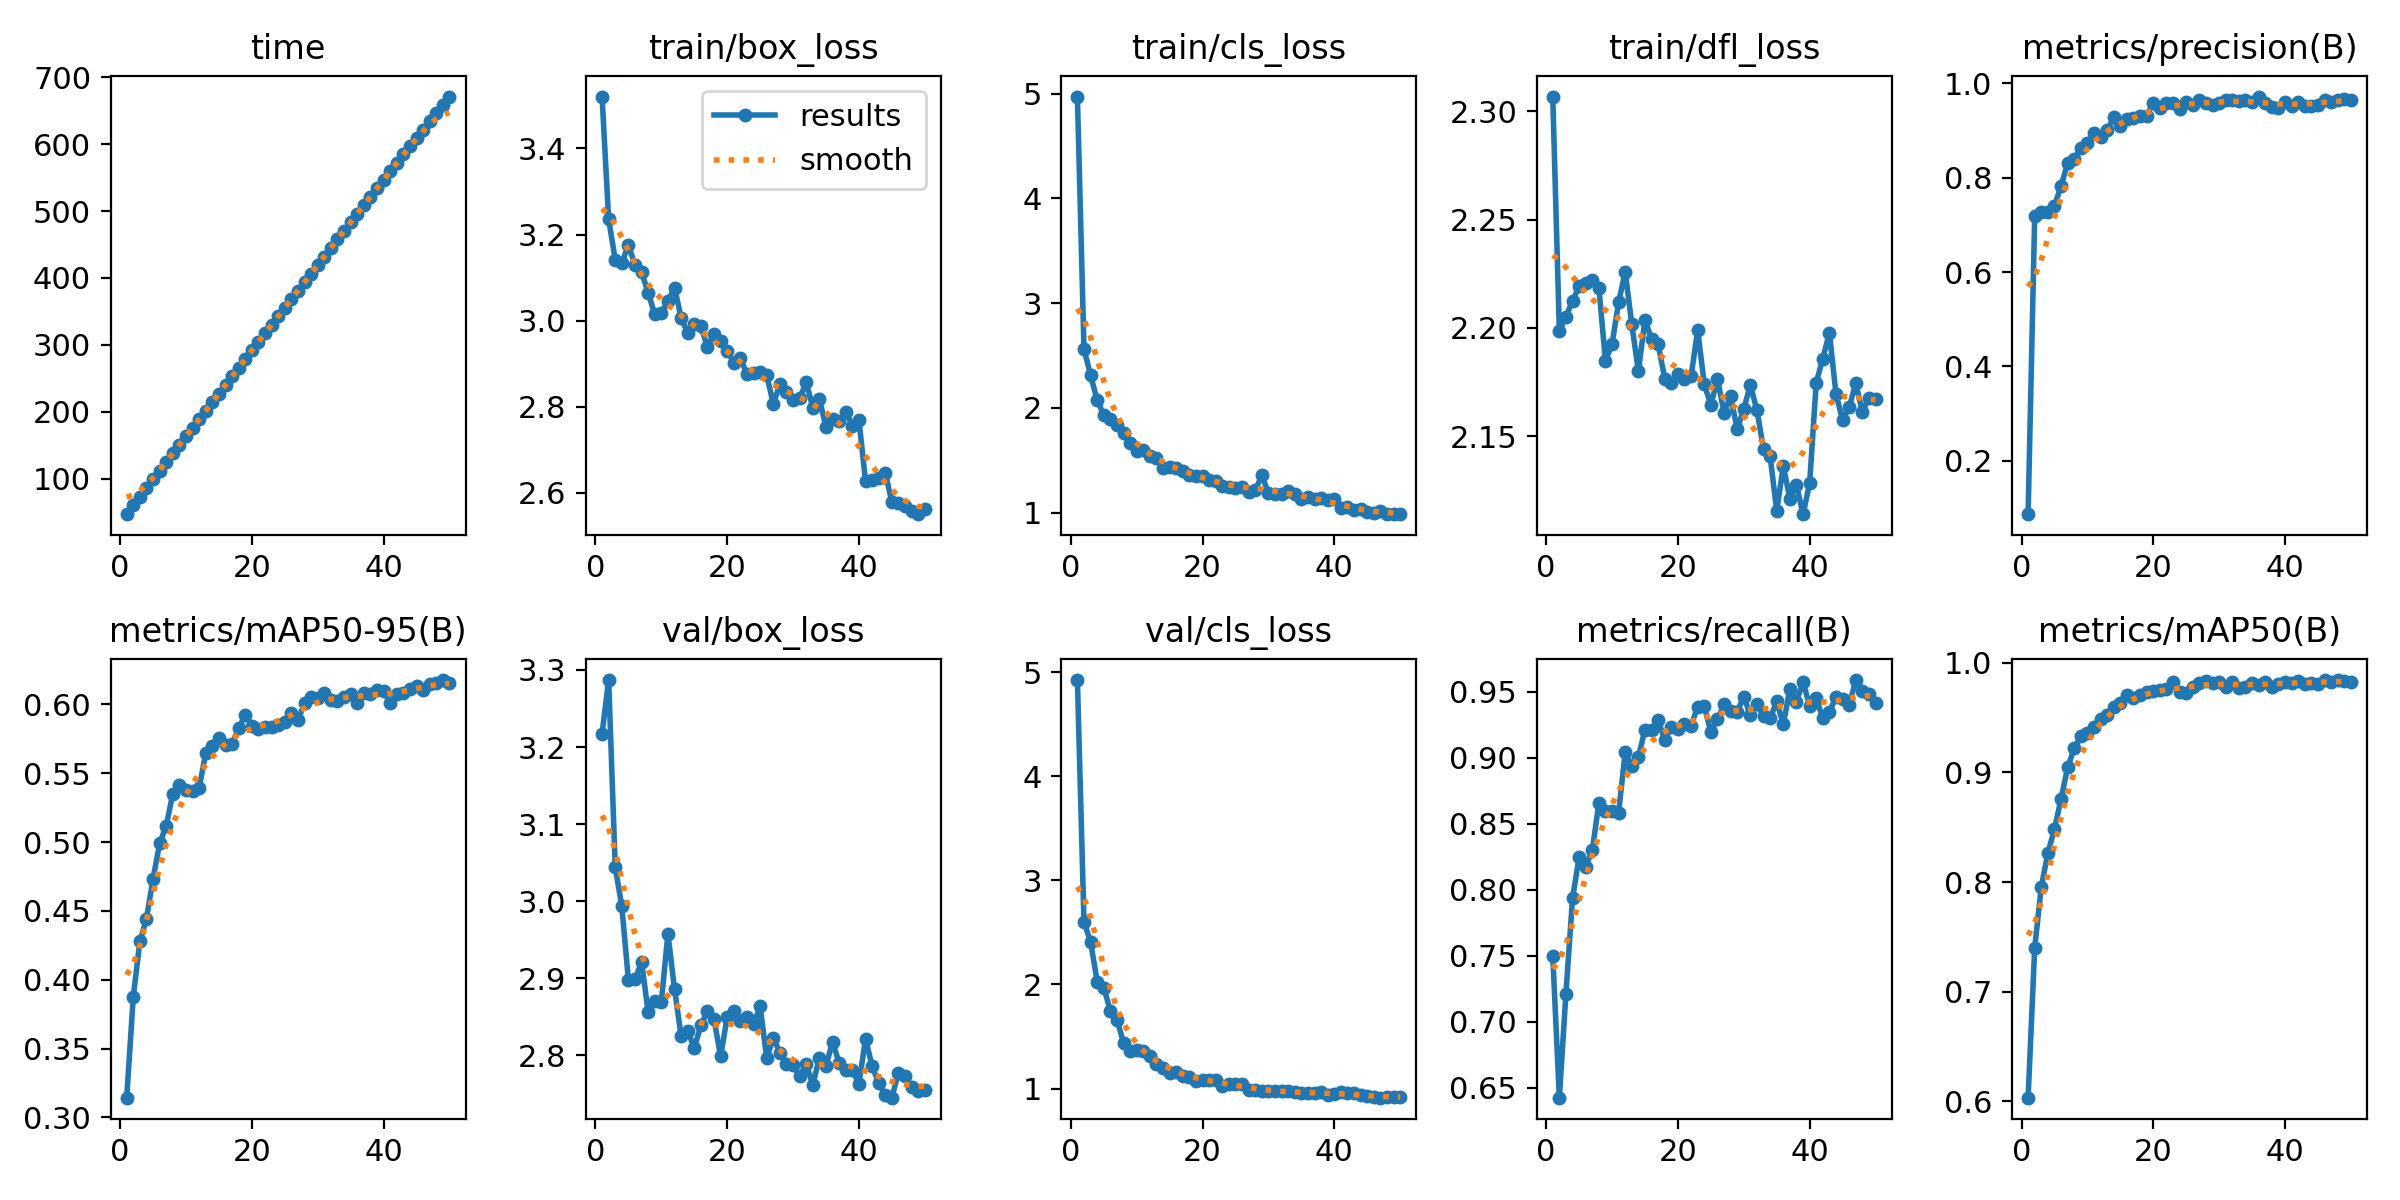

The file beside this chart, header and first rows:
epoch, time, train/box_loss, train/cls_loss, train/dfl_loss, metrics/precision(B), metrics/recall(B), metrics/mAP50(B), metrics/mAP50-95(B), val/box_loss, val/cls_loss, val/dfl_loss, lr/pg0, lr/pg1, lr/pg2
1, 46.94, 3.52, 4.971, 2.307, 0.08678, 0.7502, 0.6034, 0.3144, 3.217, 4.924, 2.099, 0.0006561, 0.0006561, 0.0006561
2, 60.48, 3.236, 2.562, 2.199, 0.7183, 0.6427, 0.7399, 0.3878, 3.287, 2.599, 2.281, 0.001297, 0.001297, 0.001297
3, 73.32, 3.141, 2.313, 2.205, 0.7265, 0.7214, 0.7954, 0.4279, 3.045, 2.41, 2.269, 0.001911, 0.001911, 0.001911
4, 86.27, 3.133, 2.074, 2.213, 0.728, 0.7935, 0.8265, 0.4444, 2.993, 2.027, 2.287, 0.001881, 0.001881, 0.001881
5, 99.32, 3.176, 1.935, 2.219, 0.7404, 0.8245, 0.8484, 0.4734, 2.898, 1.97, 2.278, 0.001842, 0.001842, 0.001842
6, 112, 3.129, 1.893, 2.221, 0.7823, 0.8175, 0.8755, 0.499, 2.899, 1.746, 2.287, 0.001802, 0.001802, 0.001802
7, 124.9, 3.113, 1.839, 2.222, 0.8307, 0.8298, 0.9045, 0.5118, 2.921, 1.661, 2.278, 0.001762, 0.001762, 0.001762
8, 137.7, 3.065, 1.764, 2.219, 0.8389, 0.8655, 0.9218, 0.5352, 2.856, 1.441, 2.268, 0.001723, 0.001723, 0.001723
9, 150.4, 3.015, 1.666, 2.185, 0.8622, 0.8596, 0.9329, 0.5415, 2.871, 1.359, 2.262, 0.001683, 0.001683, 0.001683
10, 163.3, 3.018, 1.592, 2.193, 0.8732, 0.8598, 0.9359, 0.5379, 2.87, 1.373, 2.284, 0.001644, 0.001644, 0.001644
11, 176, 3.045, 1.602, 2.212, 0.894, 0.8584, 0.9409, 0.5373, 2.958, 1.364, 2.312, 0.001604, 0.001604, 0.001604
12, 188.9, 3.077, 1.54, 2.226, 0.8869, 0.9042, 0.9482, 0.5392, 2.886, 1.317, 2.313, 0.001564, 0.001564, 0.001564
13, 201.6, 3.007, 1.525, 2.202, 0.9002, 0.8934, 0.9521, 0.5647, 2.825, 1.237, 2.253, 0.001525, 0.001525, 0.001525
14, 214.2, 2.972, 1.429, 2.18, 0.9277, 0.9004, 0.9599, 0.5696, 2.832, 1.192, 2.285, 0.001485, 0.001485, 0.001485
15, 227.1, 2.993, 1.439, 2.204, 0.9096, 0.9212, 0.9636, 0.5757, 2.81, 1.152, 2.254, 0.001446, 0.001446, 0.001446
16, 239.9, 2.987, 1.429, 2.195, 0.9239, 0.921, 0.9701, 0.5706, 2.839, 1.156, 2.283, 0.001406, 0.001406, 0.001406
17, 252.8, 2.939, 1.397, 2.193, 0.9271, 0.9281, 0.9678, 0.5713, 2.857, 1.121, 2.288, 0.001366, 0.001366, 0.001366
18, 265.9, 2.969, 1.363, 2.177, 0.9298, 0.9135, 0.9702, 0.5827, 2.847, 1.11, 2.278, 0.001327, 0.001327, 0.001327
19, 278.8, 2.953, 1.35, 2.175, 0.9309, 0.9232, 0.9732, 0.5924, 2.799, 1.074, 2.255, 0.001287, 0.001287, 0.001287
20, 291.8, 2.93, 1.352, 2.179, 0.959, 0.9213, 0.9742, 0.5846, 2.85, 1.078, 2.284, 0.001248, 0.001248, 0.001248
21, 304.4, 2.903, 1.31, 2.176, 0.9469, 0.9253, 0.9748, 0.582, 2.857, 1.084, 2.288, 0.001208, 0.001208, 0.001208
22, 317.3, 2.914, 1.299, 2.178, 0.9574, 0.9241, 0.9763, 0.5832, 2.844, 1.081, 2.282, 0.001168, 0.001168, 0.001168
23, 329.8, 2.875, 1.259, 2.199, 0.9579, 0.9385, 0.9822, 0.5837, 2.85, 1.024, 2.285, 0.001129, 0.001129, 0.001129
24, 342.7, 2.879, 1.245, 2.174, 0.9458, 0.9389, 0.9728, 0.5847, 2.841, 1.045, 2.283, 0.001089, 0.001089, 0.001089
25, 355.5, 2.881, 1.24, 2.164, 0.9596, 0.9193, 0.9721, 0.587, 2.864, 1.043, 2.279, 0.00105, 0.00105, 0.00105
26, 368.4, 2.874, 1.245, 2.176, 0.9549, 0.9289, 0.978, 0.5937, 2.796, 1.046, 2.254, 0.00101, 0.00101, 0.00101
27, 381.1, 2.807, 1.194, 2.161, 0.9655, 0.9402, 0.9817, 0.5888, 2.823, 0.9875, 2.272, 0.0009704, 0.0009704, 0.0009704
28, 393.7, 2.853, 1.215, 2.168, 0.9577, 0.9353, 0.983, 0.6008, 2.803, 0.9871, 2.26, 0.0009308, 0.0009308, 0.0009308
29, 406.5, 2.835, 1.357, 2.153, 0.9539, 0.9347, 0.9816, 0.6054, 2.789, 0.9791, 2.242, 0.0008912, 0.0008912, 0.0008912
30, 419.3, 2.816, 1.188, 2.163, 0.9589, 0.9462, 0.9827, 0.6045, 2.787, 0.9728, 2.253, 0.0008516, 0.0008516, 0.0008516
31, 431.9, 2.82, 1.181, 2.174, 0.9642, 0.9322, 0.9779, 0.6084, 2.773, 0.9735, 2.247, 0.000812, 0.000812, 0.000812
32, 444.9, 2.857, 1.177, 2.162, 0.9644, 0.9404, 0.9822, 0.6032, 2.788, 0.9787, 2.243, 0.0007724, 0.0007724, 0.0007724
33, 457.7, 2.798, 1.208, 2.144, 0.9633, 0.9318, 0.977, 0.6028, 2.762, 0.9714, 2.246, 0.0007328, 0.0007328, 0.0007328
34, 470.5, 2.818, 1.178, 2.141, 0.9636, 0.9299, 0.9779, 0.605, 2.797, 0.9616, 2.262, 0.0006932, 0.0006932, 0.0006932
35, 483.2, 2.752, 1.133, 2.116, 0.9599, 0.9425, 0.9817, 0.6073, 2.786, 0.9601, 2.249, 0.0006536, 0.0006536, 0.0006536
36, 495.7, 2.771, 1.148, 2.136, 0.9719, 0.9251, 0.9796, 0.6009, 2.818, 0.9556, 2.263, 0.000614, 0.000614, 0.000614
37, 508.6, 2.767, 1.133, 2.121, 0.9575, 0.9522, 0.982, 0.6079, 2.79, 0.9541, 2.257, 0.0005744, 0.0005744, 0.0005744
38, 521.4, 2.789, 1.144, 2.127, 0.9488, 0.9424, 0.978, 0.6074, 2.781, 0.9689, 2.256, 0.0005348, 0.0005348, 0.0005348
39, 534, 2.756, 1.12, 2.114, 0.9477, 0.9574, 0.9806, 0.6108, 2.781, 0.942, 2.247, 0.0004952, 0.0004952, 0.0004952
40, 546.9, 2.77, 1.127, 2.128, 0.9597, 0.939, 0.9827, 0.6099, 2.763, 0.9469, 2.245, 0.0004556, 0.0004556, 0.0004556
41, 559.9, 2.627, 1.044, 2.175, 0.9521, 0.9452, 0.9812, 0.6009, 2.822, 0.9619, 2.268, 0.000416, 0.000416, 0.000416
42, 572.4, 2.63, 1.056, 2.186, 0.9613, 0.9296, 0.9828, 0.6076, 2.786, 0.9521, 2.248, 0.0003764, 0.0003764, 0.0003764
43, 584.6, 2.634, 1.022, 2.198, 0.9511, 0.9347, 0.9807, 0.6084, 2.764, 0.9523, 2.247, 0.0003368, 0.0003368, 0.0003368
44, 597, 2.647, 1.039, 2.169, 0.9526, 0.9459, 0.9811, 0.6109, 2.749, 0.9355, 2.241, 0.0002972, 0.0002972, 0.0002972
45, 609.4, 2.578, 1.007, 2.157, 0.9544, 0.9445, 0.9805, 0.6135, 2.745, 0.9248, 2.237, 0.0002576, 0.0002576, 0.0002576
46, 621.7, 2.577, 0.995, 2.163, 0.9647, 0.9395, 0.9841, 0.6102, 2.778, 0.9215, 2.25, 0.000218, 0.000218, 0.000218
47, 633.9, 2.57, 1.014, 2.174, 0.9596, 0.9587, 0.9824, 0.6147, 2.773, 0.9119, 2.246, 0.0001784, 0.0001784, 0.0001784
48, 646.3, 2.559, 0.9915, 2.161, 0.9653, 0.95, 0.984, 0.6156, 2.759, 0.9156, 2.244, 0.0001388, 0.0001388, 0.0001388
49, 658.7, 2.551, 0.9902, 2.167, 0.9667, 0.9484, 0.983, 0.6177, 2.754, 0.9154, 2.242, 9.92e-05, 9.92e-05, 9.92e-05
50, 671.1, 2.563, 0.9863, 2.167, 0.9644, 0.9414, 0.9827, 0.6159, 2.755, 0.9198, 2.246, 5.96e-05, 5.96e-05, 5.96e-05
